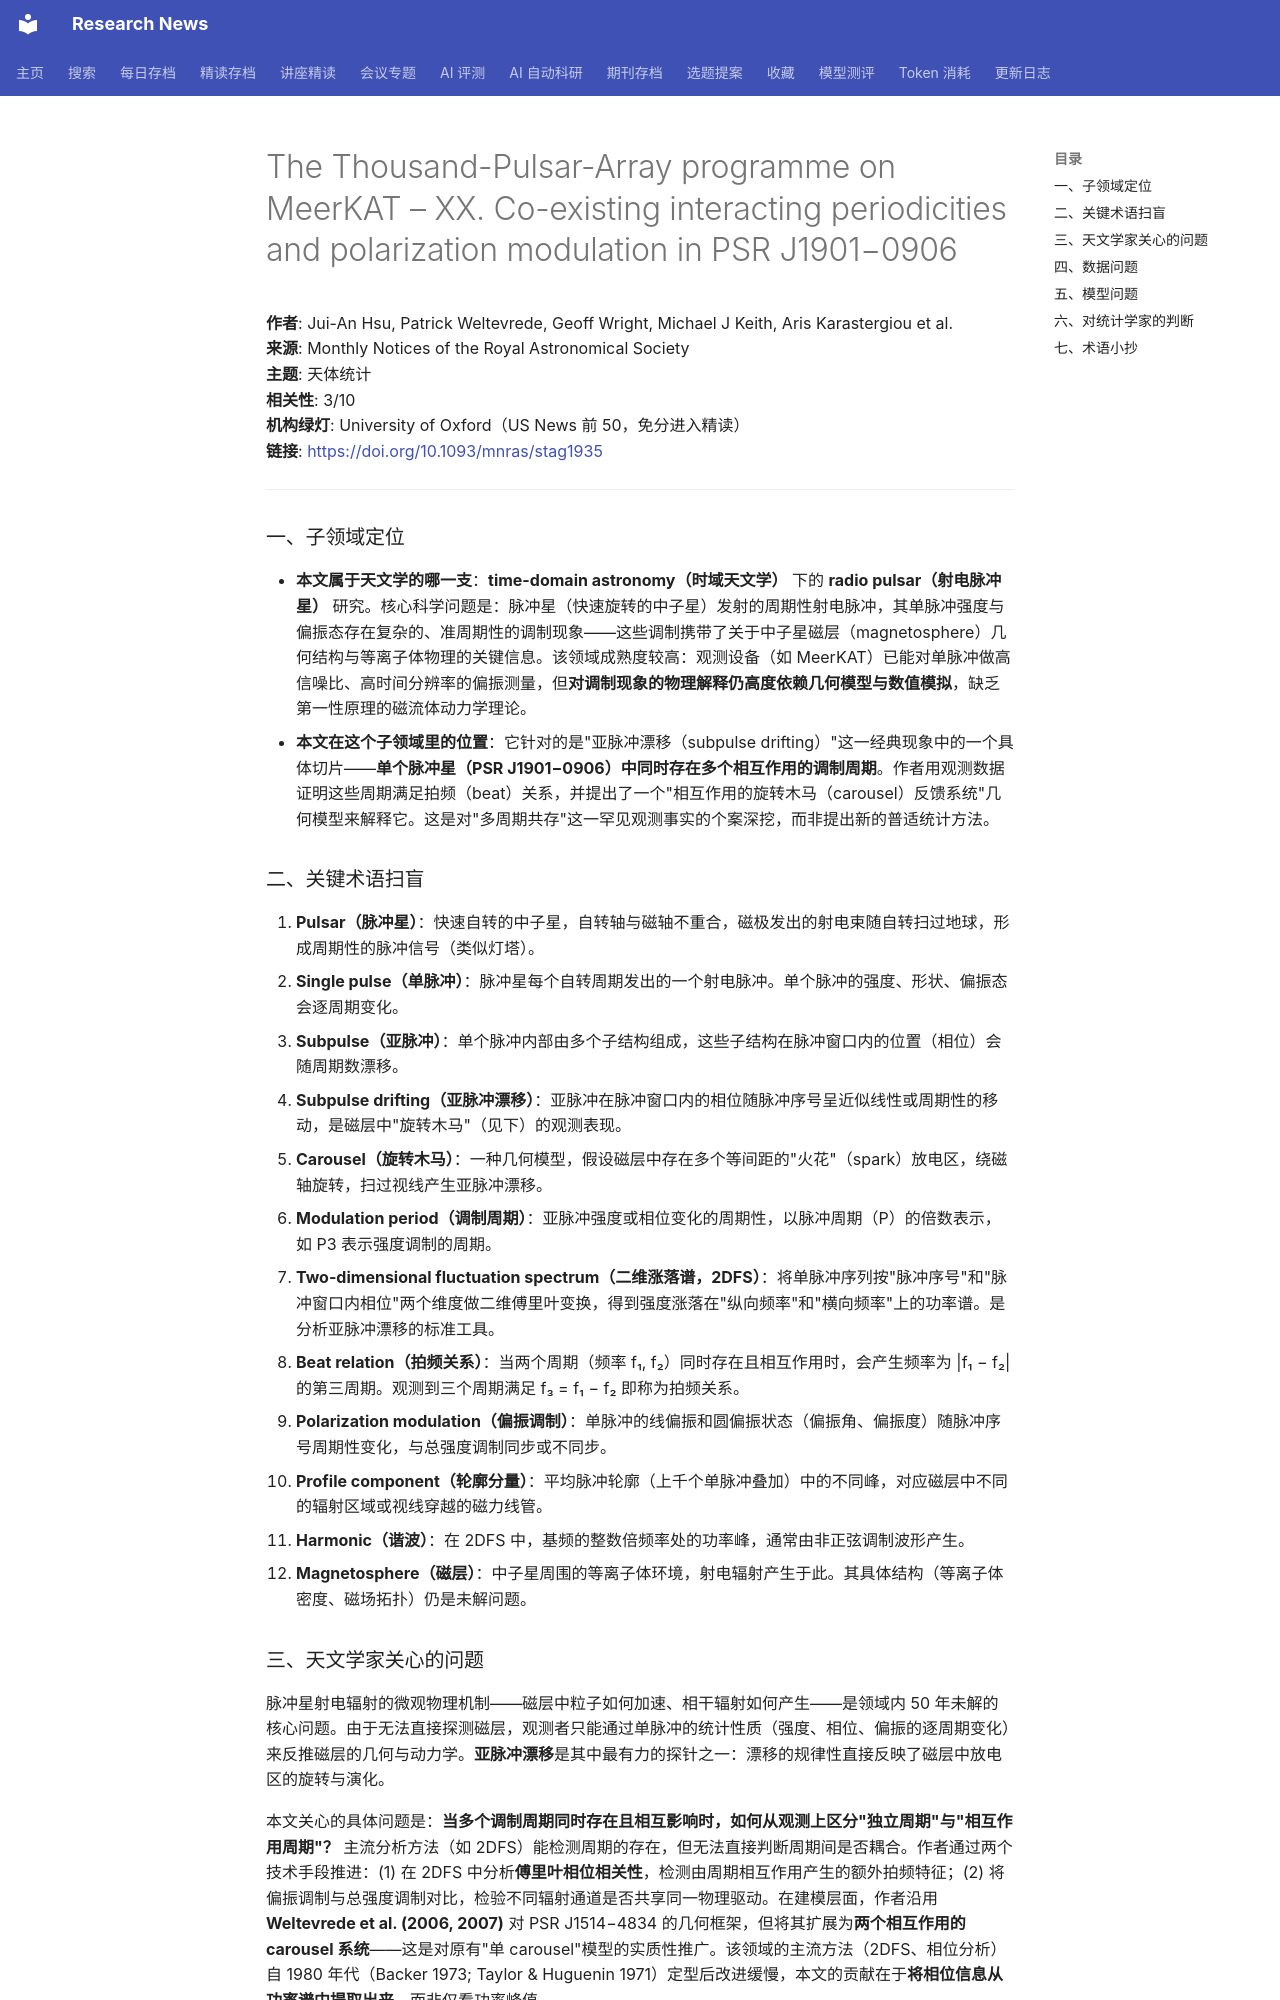

repository: cxy0714/research-news · page: deep_reads/2026-10-12-10.1093_mnras_stag1935/index.html · generator: mkdocs

# The Thousand-Pulsar-Array programme on MeerKAT – XX. Co-existing interacting periodicities and polarization modulation in PSR J1901−0906

**作者**: Jui-An Hsu, Patrick Weltevrede, Geoff Wright, Michael J Keith, Aris Karastergiou et al.  
**来源**: Monthly Notices of the Royal Astronomical Society  
**主题**: 天体统计  
**相关性**: 3/10  
**机构绿灯**: University of Oxford（US News 前 50，免分进入精读）  
**链接**: <https://doi.org/10.1093/mnras/stag1935>

---

### 一、子领域定位

- **本文属于天文学的哪一支**：**time-domain astronomy（时域天文学）** 下的 **radio pulsar（射电脉冲星）** 研究。核心科学问题是：脉冲星（快速旋转的中子星）发射的周期性射电脉冲，其单脉冲强度与偏振态存在复杂的、准周期性的调制现象——这些调制携带了关于中子星磁层（magnetosphere）几何结构与等离子体物理的关键信息。该领域成熟度较高：观测设备（如 MeerKAT）已能对单脉冲做高信噪比、高时间分辨率的偏振测量，但**对调制现象的物理解释仍高度依赖几何模型与数值模拟**，缺乏第一性原理的磁流体动力学理论。
- **本文在这个子领域里的位置**：它针对的是"亚脉冲漂移（subpulse drifting）"这一经典现象中的一个具体切片——**单个脉冲星（PSR J1901−0906）中同时存在多个相互作用的调制周期**。作者用观测数据证明这些周期满足拍频（beat）关系，并提出了一个"相互作用的旋转木马（carousel）反馈系统"几何模型来解释它。这是对"多周期共存"这一罕见观测事实的个案深挖，而非提出新的普适统计方法。

### 二、关键术语扫盲

1. **Pulsar（脉冲星）**：快速自转的中子星，自转轴与磁轴不重合，磁极发出的射电束随自转扫过地球，形成周期性的脉冲信号（类似灯塔）。
2. **Single pulse（单脉冲）**：脉冲星每个自转周期发出的一个射电脉冲。单个脉冲的强度、形状、偏振态会逐周期变化。
3. **Subpulse（亚脉冲）**：单个脉冲内部由多个子结构组成，这些子结构在脉冲窗口内的位置（相位）会随周期数漂移。
4. **Subpulse drifting（亚脉冲漂移）**：亚脉冲在脉冲窗口内的相位随脉冲序号呈近似线性或周期性的移动，是磁层中"旋转木马"（见下）的观测表现。
5. **Carousel（旋转木马）**：一种几何模型，假设磁层中存在多个等间距的"火花"（spark）放电区，绕磁轴旋转，扫过视线产生亚脉冲漂移。
6. **Modulation period（调制周期）**：亚脉冲强度或相位变化的周期性，以脉冲周期（P）的倍数表示，如 P3 表示强度调制的周期。
7. **Two-dimensional fluctuation spectrum（二维涨落谱，2DFS）**：将单脉冲序列按"脉冲序号"和"脉冲窗口内相位"两个维度做二维傅里叶变换，得到强度涨落在"纵向频率"和"横向频率"上的功率谱。是分析亚脉冲漂移的标准工具。
8. **Beat relation（拍频关系）**：当两个周期（频率 f₁, f₂）同时存在且相互作用时，会产生频率为 |f₁ − f₂| 的第三周期。观测到三个周期满足 f₃ = f₁ − f₂ 即称为拍频关系。
9. **Polarization modulation（偏振调制）**：单脉冲的线偏振和圆偏振状态（偏振角、偏振度）随脉冲序号周期性变化，与总强度调制同步或不同步。
10. **Profile component（轮廓分量）**：平均脉冲轮廓（上千个单脉冲叠加）中的不同峰，对应磁层中不同的辐射区域或视线穿越的磁力线管。
11. **Harmonic（谐波）**：在 2DFS 中，基频的整数倍频率处的功率峰，通常由非正弦调制波形产生。
12. **Magnetosphere（磁层）**：中子星周围的等离子体环境，射电辐射产生于此。其具体结构（等离子体密度、磁场拓扑）仍是未解问题。

### 三、天文学家关心的问题

脉冲星射电辐射的微观物理机制——磁层中粒子如何加速、相干辐射如何产生——是领域内 50 年未解的核心问题。由于无法直接探测磁层，观测者只能通过单脉冲的统计性质（强度、相位、偏振的逐周期变化）来反推磁层的几何与动力学。**亚脉冲漂移**是其中最有力的探针之一：漂移的规律性直接反映了磁层中放电区的旋转与演化。

本文关心的具体问题是：**当多个调制周期同时存在且相互影响时，如何从观测上区分"独立周期"与"相互作用周期"？** 主流分析方法（如 2DFS）能检测周期的存在，但无法直接判断周期间是否耦合。作者通过两个技术手段推进：(1) 在 2DFS 中分析**傅里叶相位相关性**，检测由周期相互作用产生的额外拍频特征；(2) 将偏振调制与总强度调制对比，检验不同辐射通道是否共享同一物理驱动。在建模层面，作者沿用 **Weltevrede et al. (2006, 2007)** 对 PSR J1514−4834 的几何框架，但将其扩展为**两个相互作用的 carousel 系统**——这是对原有"单 carousel"模型的实质性推广。该领域的主流方法（2DFS、相位分析）自 1980 年代（Backer 1973; Taylor & Huguenin 1971）定型后改进缓慢，本文的贡献在于**将相位信息从功率谱中提取出来**，而非仅看功率峰值。
